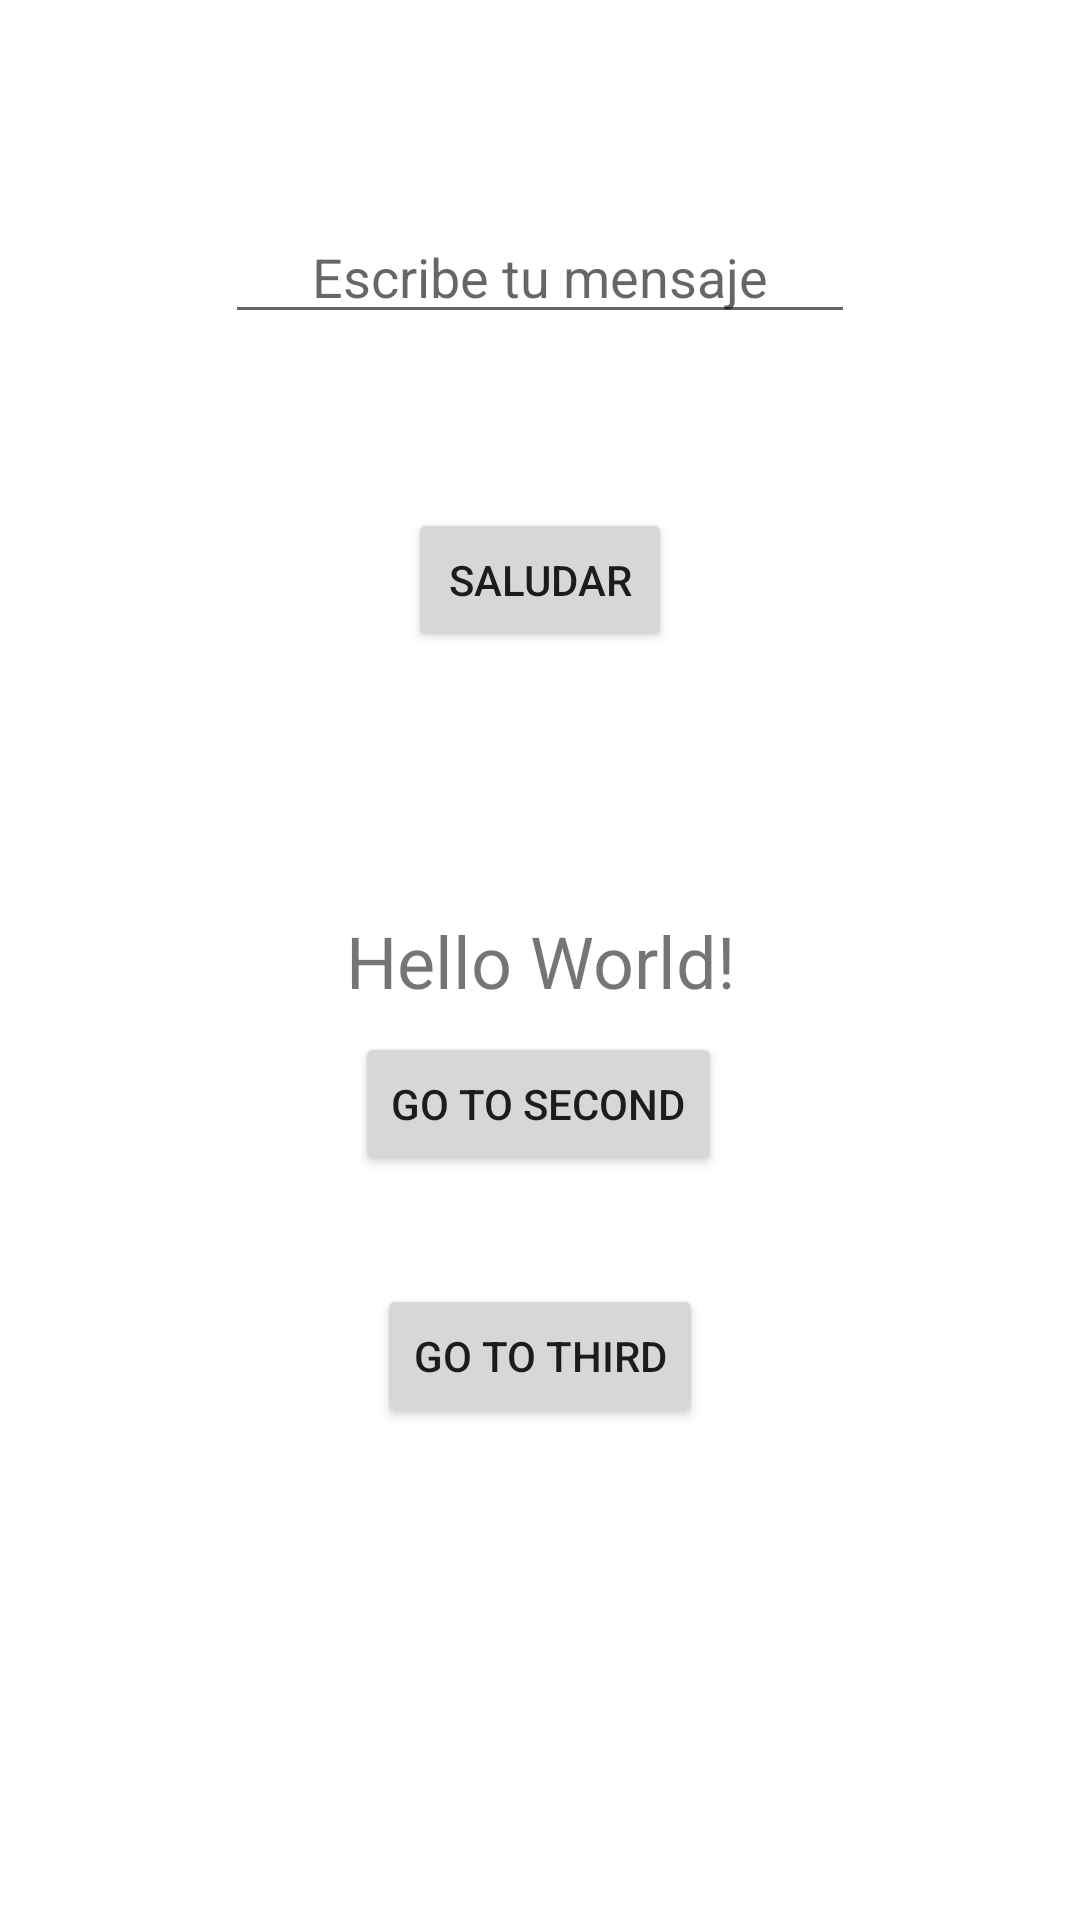

The Android layout XML behind this screen, and the referenced resources:
<!-- AndroidManifest.xml: application theme Theme.Semana06Vespertino -->
<!-- res/layout/activity_main.xml -->
<?xml version="1.0" encoding="utf-8"?>
<androidx.constraintlayout.widget.ConstraintLayout xmlns:android="http://schemas.android.com/apk/res/android"
    xmlns:app="http://schemas.android.com/apk/res-auto"
    xmlns:tools="http://schemas.android.com/tools"
    android:layout_width="match_parent"
    android:layout_height="match_parent"
    tools:context=".MainActivity">

    <TextView
        android:id="@+id/tv_main_saludo"
        android:layout_width="wrap_content"
        android:layout_height="wrap_content"
        android:gravity="center_horizontal"
        android:text="Hello World!"
        android:textSize="24sp"
        app:layout_constraintBottom_toBottomOf="parent"
        app:layout_constraintLeft_toLeftOf="parent"
        app:layout_constraintRight_toRightOf="parent"
        app:layout_constraintTop_toTopOf="parent" />

    <EditText
        android:id="@+id/et_main_mensaje"
        android:layout_width="wrap_content"
        android:layout_height="wrap_content"
        android:layout_marginTop="70dp"
        android:autofillHints=""
        android:ems="10"
        android:gravity="center_horizontal"
        android:hint="@string/escribe_tu_mensaje"
        android:inputType="textPersonName"
        app:layout_constraintEnd_toEndOf="parent"
        app:layout_constraintStart_toStartOf="parent"
        app:layout_constraintTop_toTopOf="parent" />

    <Button
        android:id="@+id/btn_main_saludar"
        android:layout_width="wrap_content"
        android:layout_height="wrap_content"
        android:layout_marginTop="58dp"
        android:text="@string/saludar"
        app:layout_constraintEnd_toEndOf="parent"
        app:layout_constraintStart_toStartOf="parent"
        app:layout_constraintTop_toBottomOf="@+id/et_main_mensaje" />

    <Button
        android:id="@+id/btn_main_gotosecond"
        android:layout_width="wrap_content"
        android:layout_height="wrap_content"
        android:layout_marginBottom="248dp"
        android:text="Go to second"
        app:layout_constraintBottom_toBottomOf="parent"
        app:layout_constraintEnd_toEndOf="parent"
        app:layout_constraintHorizontal_bias="0.498"
        app:layout_constraintStart_toStartOf="parent" />

    <Button
        android:id="@+id/btn_main_gotothird"
        android:layout_width="wrap_content"
        android:layout_height="wrap_content"
        android:layout_marginBottom="164dp"
        android:text="Go to third"
        app:layout_constraintBottom_toBottomOf="parent"
        app:layout_constraintEnd_toEndOf="parent"
        app:layout_constraintStart_toStartOf="parent" />

</androidx.constraintlayout.widget.ConstraintLayout>
<!-- resources referenced by this layout -->
<resources>
  <string name="escribe_tu_mensaje">Escribe tu mensaje</string>
  <string name="saludar">Saludar</string>
  <style name="Theme.Semana06Vespertino" parent="Theme.MaterialComponents.DayNight.DarkActionBar">
          
          <item name="colorPrimary">@color/purple_500</item>
          <item name="colorPrimaryVariant">@color/purple_700</item>
          <item name="colorOnPrimary">@color/white</item>
          
          <item name="colorSecondary">@color/teal_200</item>
          <item name="colorSecondaryVariant">@color/teal_700</item>
          <item name="colorOnSecondary">@color/black</item>
          
          <item name="android:statusBarColor" tools:targetApi="l">?attr/colorPrimaryVariant</item>
          
      </style>
  <!-- not gathered from this repository: default colours our renderer supplied (Android Studio template values) -->
  <color name="purple_500">#FF6200EE</color>
  <color name="purple_700">#FF3700B3</color>
  <color name="teal_200">#FF03DAC5</color>
  <color name="teal_700">#FF018786</color>
  <color name="black">#FF000000</color>
  <color name="white">#FFFFFFFF</color>
</resources>
